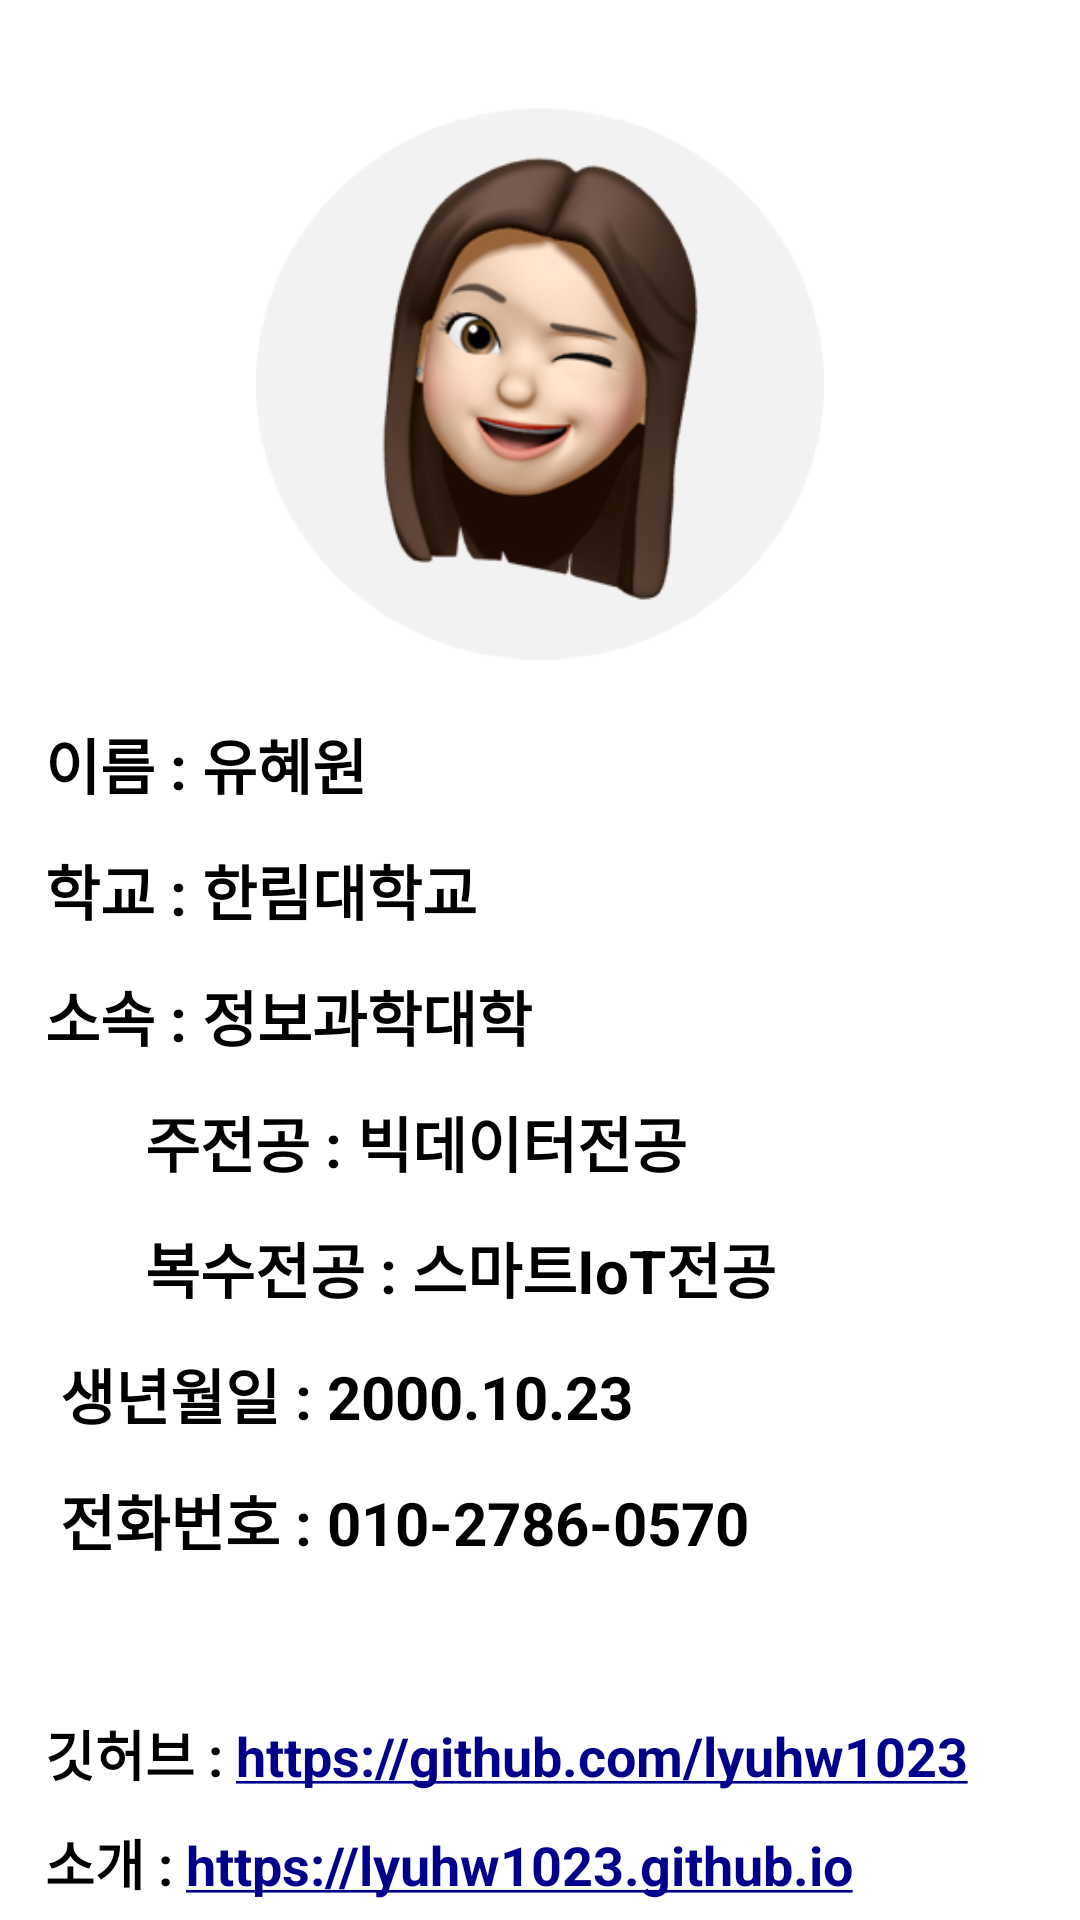

Reconstruct the res/layout file that produces this screen, plus the resources it refers to.
<!-- AndroidManifest.xml: application theme Theme.SmartPortfolio -->
<!-- res/layout/fragment_intro.xml -->
<?xml version="1.0" encoding="utf-8"?>
<LinearLayout xmlns:android="http://schemas.android.com/apk/res/android"
    xmlns:app="http://schemas.android.com/apk/res-auto"
    xmlns:tools="http://schemas.android.com/tools"
    android:layout_width="match_parent"
    android:layout_height="match_parent"
    tools:context=".IntroFragment"
    android:orientation="vertical"
    android:gravity="center">
    <androidx.core.widget.NestedScrollView
        android:layout_width="match_parent"
        android:layout_height="match_parent"
        android:fillViewport="true"
        app:layout_behavior="@string/appbar_scrolling_view_behavior">
        <LinearLayout
            android:layout_width="match_parent"
            android:layout_height="wrap_content"
            android:orientation="vertical"
            android:gravity="center">
            <ImageView
                android:layout_width="190dp"
                android:layout_height="190dp"
                android:src="@drawable/introimage"
                android:layout_marginBottom="20dp"
                android:layout_marginTop="30dp"/>

            <LinearLayout
                android:layout_width="370dp"
                android:layout_height="match_parent"
                android:orientation="vertical"
                android:layout_marginLeft="20dp">
                <TextView
                    android:layout_width="370dp"
                    android:layout_height="wrap_content"
                    android:text="@string/intro1"
                    android:textColor="@color/black"
                    android:textSize="20dp"
                    android:textStyle="bold"
                    android:lineSpacingExtra="13dp"/>
                <TextView
                    android:layout_width="370dp"
                    android:layout_height="wrap_content"
                    android:text="@string/intro2"
                    android:linksClickable="true"
                    android:autoLink="web"
                    android:textColorLink="#00008b"
                    android:textColor="@color/black"
                    android:textSize="18dp"
                    android:textStyle="bold"
                    android:layout_marginTop="13dp"/>

                <TextView
                    android:layout_width="wrap_content"
                    android:layout_height="wrap_content"
                    android:text="@string/intro3"
                    android:linksClickable="true"
                    android:autoLink="web"
                    android:textColorLink="#00008b"
                    android:textColor="@color/black"
                    android:textSize="18dp"
                    android:textStyle="bold"
                    android:layout_marginTop="10dp"/>

                <TextView
                    android:layout_width="wrap_content"
                    android:layout_height="wrap_content"
                    android:text="@string/intro4"
                    android:linksClickable="true"
                    android:autoLink="email"
                    android:textColorLink="#00008b"
                    android:textColor="@color/black"
                    android:textSize="18dp"
                    android:textStyle="bold"
                    android:layout_marginTop="10dp"/>
            </LinearLayout>
        </LinearLayout>
    </androidx.core.widget.NestedScrollView>




</LinearLayout>
<!-- resources referenced by this layout -->
<resources>
  <!-- drawable introimage: png bitmap (drawable, 76545 bytes) -->
  <string name="intro1">이름  :  유혜원\n학교  :  한림대학교\n소속  :  정보과학대학 \n\t\t\t\t\t주전공  :  빅데이터전공\n\t\t\t\t\t복수전공  :  스마트IoT전공\n
                              생년월일  :  2000.10.23\n 전화번호  :  010-2786-0570\n</string>
  <string name="intro2">깃허브  :  https://github.com/lyuhw1023</string>
  <string name="intro3">소개  :  https://lyuhw1023.github.io</string>
  <string name="intro4">이메일  :  lyuhw11023@gmail.com</string>
  <style name="Theme.SmartPortfolio" parent="Theme.MaterialComponents.DayNight.NoActionBar">
          
          <item name="colorPrimary">#6495ED</item>
          <item name="colorPrimaryVariant">@color/black</item>
          <item name="colorOnPrimary">@color/white</item>
          
          <item name="colorSecondary">@color/teal_200</item>
          <item name="colorSecondaryVariant">@color/teal_700</item>
          <item name="colorOnSecondary">@color/black</item>
          
          <item name="android:statusBarColor" tools:targetApi="l">?attr/colorPrimaryVariant</item>
          
      </style>
  <!-- not gathered from this repository: default colours our renderer supplied (Android Studio template values) -->
  <color name="teal_200">#FF03DAC5</color>
  <color name="teal_700">#FF018786</color>
  <color name="black">#FF000000</color>
  <color name="white">#FFFFFFFF</color>
</resources>
